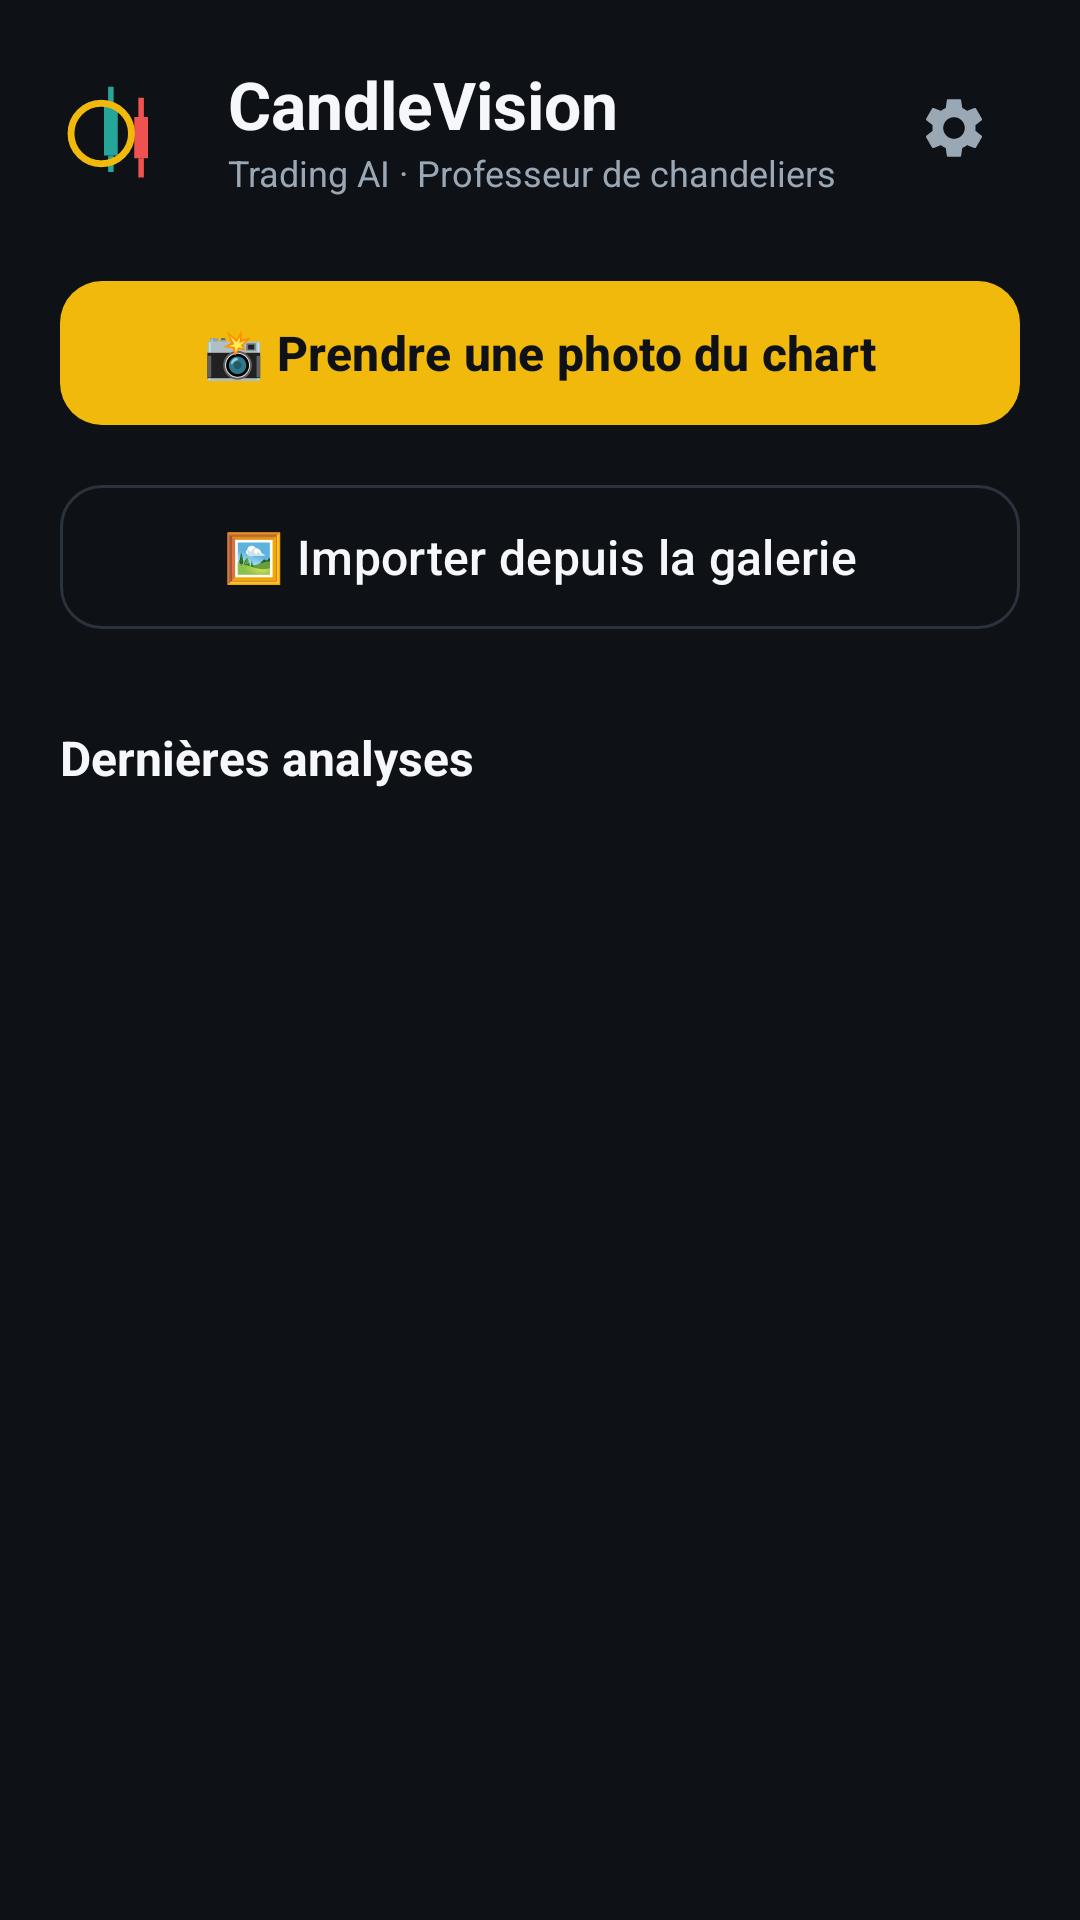

Reconstruct the res/layout file that produces this screen, plus the resources it refers to.
<!-- AndroidManifest.xml: application theme Theme.CandleVision -->
<!-- res/layout/activity_main.xml -->
<?xml version="1.0" encoding="utf-8"?>
<androidx.coordinatorlayout.widget.CoordinatorLayout
    xmlns:android="http://schemas.android.com/apk/res/android"
    xmlns:app="http://schemas.android.com/apk/res-auto"
    android:layout_width="match_parent"
    android:layout_height="match_parent"
    android:background="@color/bg">

    <LinearLayout
        android:layout_width="match_parent"
        android:layout_height="match_parent"
        android:orientation="vertical"
        android:paddingHorizontal="20dp"
        android:paddingTop="20dp">

        
        <LinearLayout
            android:layout_width="match_parent"
            android:layout_height="wrap_content"
            android:gravity="center_vertical"
            android:orientation="horizontal">

            <ImageView
                android:layout_width="44dp"
                android:layout_height="44dp"
                android:contentDescription="@string/app_name"
                android:src="@drawable/logo_candle" />

            <LinearLayout
                android:layout_width="0dp"
                android:layout_height="wrap_content"
                android:layout_marginStart="12dp"
                android:layout_weight="1"
                android:orientation="vertical">

                <TextView
                    android:layout_width="wrap_content"
                    android:layout_height="wrap_content"
                    android:text="@string/app_name"
                    android:textColor="@color/text_primary"
                    android:textSize="22sp"
                    android:textStyle="bold" />

                <TextView
                    android:layout_width="wrap_content"
                    android:layout_height="wrap_content"
                    android:text="@string/app_subtitle"
                    android:textColor="@color/text_secondary"
                    android:textSize="12sp" />
            </LinearLayout>

            <ImageButton
                android:id="@+id/btnSettings"
                android:layout_width="44dp"
                android:layout_height="44dp"
                android:background="?attr/selectableItemBackgroundBorderless"
                android:contentDescription="@string/settings"
                android:src="@drawable/ic_settings" />
        </LinearLayout>

        
        <com.google.android.material.button.MaterialButton
            android:id="@+id/btnCamera"
            style="@style/PrimaryButton"
            android:layout_marginTop="24dp"
            android:text="@string/take_photo" />

        <com.google.android.material.button.MaterialButton
            android:id="@+id/btnGallery"
            style="@style/Widget.Material3.Button.OutlinedButton"
            android:layout_width="match_parent"
            android:layout_height="56dp"
            android:layout_marginTop="12dp"
            android:text="@string/import_gallery"
            android:textColor="@color/text_primary"
            android:textSize="16sp"
            app:cornerRadius="14dp"
            app:strokeColor="@color/stroke" />

        
        <TextView
            android:layout_width="wrap_content"
            android:layout_height="wrap_content"
            android:layout_marginTop="28dp"
            android:text="@string/recent_analyses"
            android:textColor="@color/text_primary"
            android:textSize="16sp"
            android:textStyle="bold" />

        <FrameLayout
            android:layout_width="match_parent"
            android:layout_height="0dp"
            android:layout_marginTop="12dp"
            android:layout_weight="1">

            <androidx.recyclerview.widget.RecyclerView
                android:id="@+id/recyclerHistory"
                android:layout_width="match_parent"
                android:layout_height="match_parent"
                android:clipToPadding="false"
                android:paddingBottom="20dp" />

            <TextView
                android:id="@+id/emptyState"
                android:layout_width="match_parent"
                android:layout_height="wrap_content"
                android:layout_gravity="center"
                android:gravity="center"
                android:padding="24dp"
                android:text="@string/no_history"
                android:textColor="@color/text_secondary"
                android:textSize="15sp"
                android:visibility="gone" />
        </FrameLayout>
    </LinearLayout>
</androidx.coordinatorlayout.widget.CoordinatorLayout>
<!-- resources referenced by this layout -->
<resources>
  <color name="bg">#0E1116</color>
  <color name="stroke">#2A323D</color>
  <color name="text_primary">#F5F7FA</color>
  <color name="text_secondary">#9AA7B5</color>
  <!-- drawable logo_candle (drawable) -->
  <?xml version="1.0" encoding="utf-8"?>
  <vector xmlns:android="http://schemas.android.com/apk/res/android"
      android:width="48dp"
      android:height="48dp"
      android:viewportWidth="48"
      android:viewportHeight="48">
      <path android:fillColor="#26A69A" android:pathData="M16,16h5v18h-5z" />
      <path android:strokeColor="#26A69A" android:strokeWidth="2"
          android:pathData="M18.5,9 V16 M18.5,34 V40" />
      <path android:fillColor="#EF5350" android:pathData="M27,20h5v15h-5z" />
      <path android:strokeColor="#EF5350" android:strokeWidth="2"
          android:pathData="M29.5,13 V20 M29.5,35 V42" />
      <path android:strokeColor="#F0B90B" android:strokeWidth="2.5"
          android:fillColor="#00000000"
          android:pathData="M15,26 m-11,0 a11,11 0 1,0 22,0 a11,11 0 1,0 -22,0" />
  </vector>
  <string name="app_name">CandleVision</string>
  <string name="app_subtitle">Trading AI · Professeur de chandeliers</string>
  <string name="import_gallery">🖼️ Importer depuis la galerie</string>
  <string name="no_history">Aucune analyse pour le moment.\nImportez un graphique pour commencer.</string>
  <string name="recent_analyses">Dernières analyses</string>
  <string name="settings">Paramètres</string>
  <string name="take_photo">📸 Prendre une photo du chart</string>
  <style name="PrimaryButton" parent="Widget.Material3.Button">
          <item name="android:layout_width">match_parent</item>
          <item name="android:layout_height">56dp</item>
          <item name="backgroundTint">@color/primary</item>
          <item name="android:textColor">@color/on_primary</item>
          <item name="android:textStyle">bold</item>
          <item name="android:textSize">16sp</item>
          <item name="cornerRadius">14dp</item>
      </style>
  <style name="Theme.CandleVision" parent="Theme.Material3.Dark.NoActionBar">
          <item name="colorPrimary">@color/primary</item>
          <item name="colorOnPrimary">@color/on_primary</item>
          <item name="colorSecondary">@color/primary</item>
          <item name="android:colorBackground">@color/bg</item>
          <item name="colorSurface">@color/surface</item>
          <item name="colorOnSurface">@color/text_primary</item>
          <item name="android:statusBarColor">@color/bg</item>
          <item name="android:navigationBarColor">@color/bg</item>
          <item name="android:windowLightStatusBar">false</item>
      </style>
  <color name="primary">#F0B90B</color>
  <color name="on_primary">#0E1116</color>
  <color name="surface">#171C24</color>
</resources>
